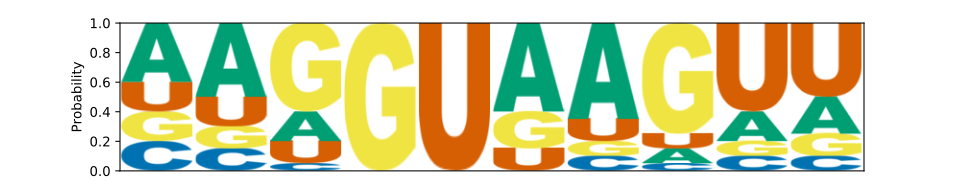

The data file committed next to this chart (first rows):
	A	C	G	U
0	0.4	0.2	0.2	0.2
1	0.5	0.15	0.15	0.2
2	0.2	0.05	0.6	0.15
3	0.0	0.0	1.0	0.0
4	0.0	0.0	0.0	1.0
5	0.6	0.0	0.25	0.15
6	0.65	0.1	0.1	0.15
7	0.1	0.05	0.75	0.1
8	0.2	0.1	0.1	0.6
9	0.25	0.1	0.15	0.5
